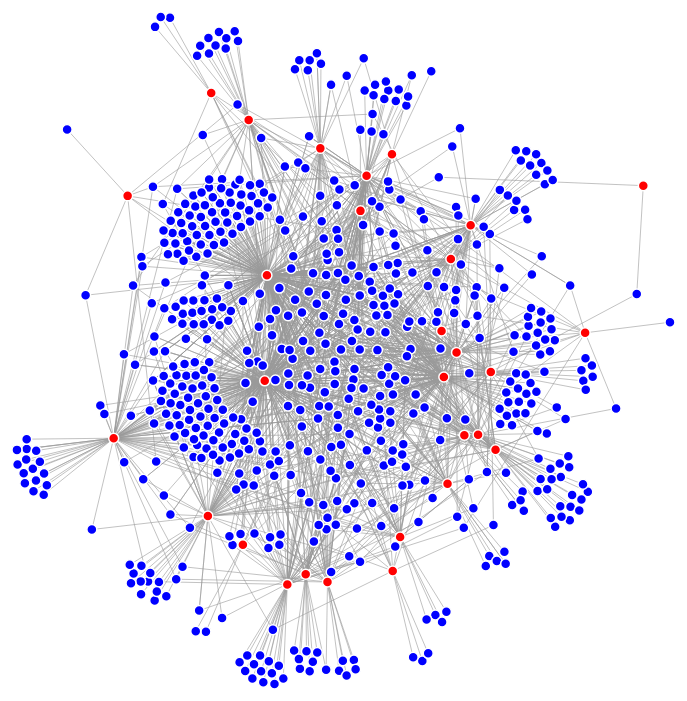
D3 v4 page, settled after 480 driven frames (8 s of simulated time); the page loaded 1 data file(s).


  var div_tool = d3
    .select("#tooltip")
    .attr("class", "tooltip")
    .style("opacity", 0);
  var svg = d3.select("svg"),
    width = +svg.attr("width"),
    height = +svg.attr("height");

  var color = d3.scaleOrdinal(d3.schemeCategory20);

  var simulation = d3
    .forceSimulation()
    .force(
      "link",
      d3.forceLink().id(function (d) {
        return d.id;
      })
    )
    .force("charge", d3.forceManyBody())
    .force("center", d3.forceCenter(width / 2, height / 2));

  
  
    d3.json("2000.json", function (error, graph) {
    if (error) throw error;

    var link = svg
      .append("g")
      .attr("class", "links")
      .selectAll("line")
      .data(graph.links)
      .enter()
      .append("line")
      .attr("stroke-width", function (d) {
        return Math.sqrt(1);
      })  
      .on("mouseover", function (d) {
        console.log(d);
        div_tool
          .html(d.source.id + " frauded " +"amount of "+d.amount +"$<br>"+ d.target.id + "<br>" + d.gender +"<br>"  )
          .style("left",  15 + "px")
          .style("top", 450 + "px")
          //.style("left", d3.event.pageX + 15 + "px")
          //.style("top", d3.event.pageY - 50 + "px")
          .style("background", "transparent")
          .style("display", "inline")
          .style("opacity", 1)
          .style("color", function (d) {
            return "green"
          })

          .style("font-size", 30 + "px");
      })

      .on("mousemove", function (d, i) {
        document
          .getElementById("tooltip")
          .div_tool.html("")
          .style("display", "none");
      })
      .on("mouseout", function (d, i) {
        div_tool.html("").style("display", "none");
      })






      ////

    var node = svg
      .append("g")
      .attr("class", "nodes")

      .selectAll("circle")
      .data(graph.nodes)
      .enter()
      .append("circle")
      .attr("r", 5)

      .attr("fill", function (d) {
        if (d.group == 1) return "red";
        else return "blue";
      }).on("mouseover", function (d) {
        console.log(d);
        div_tool
          .html("id=" +d.id  +"<br>" )
          .style("left",  15 + "px")
          .style("top", 450 + "px")
          //.style("left", d3.event.pageX + 15 + "px")
          //.style("top", d3.event.pageY - 50 + "px")
          .style("background", "transparent")
          .style("display", "inline")
          .style("opacity", 1)
          .style("color", function (d) {
            return "green"
          })

          .style("font-size", 30 + "px");
      })

      .on("mousemove", function (d, i) {
        document
          .getElementById("tooltip")
          .div_tool.html("")
          .style("display", "none");
      })
      .on("mouseout", function (d, i) {
        div_tool.html("").style("display", "none");
      })

      

      
      .call(
        d3
          .drag()
          .on("start", dragstarted)
          .on("drag", dragged)
          .on("end", dragended)
      ) 

    
    

     



    node.append("title").text(function (d) {
      return d.id;
    });



   
    



    simulation.nodes(graph.nodes).on("tick", ticked);

    simulation.force("link").links(graph.links);

    function ticked() {
      link
        .attr("x1", function (d) {
          return d.source.x;
        })
        .attr("y1", function (d) {
          return d.source.y;
        })
        .attr("x2", function (d) {
          return d.target.x;
        })
        .attr("y2", function (d) {
          return d.target.y;
        });

      node
        .attr("cx", function (d) {
          return d.x;
        })
        .attr("cy", function (d) {
          return d.y;
        });
    }
  });

  function dragstarted(d) {
    if (!d3.event.active) simulation.alphaTarget(0.3).restart();
    d.fx = d.x;
    d.fy = d.y;
  }

  function dragged(d) {
    d.fx = d3.event.x;
    d.fy = d3.event.y;
  }

  function dragended(d) {
    if (!d3.event.active) simulation.alphaTarget(0);
    d.fx = null;
    d.fy = null;
  }


### data: 2000.json
{
 "nodes": [
  {
   "id": "C1499701993",
   "group": 0
  },
  {
   "id": "C379301962",
   "group": 0
  },
  {
   "id": "C965801920",
   "group": 0
  },
  {
   "id": "C932908444",
   "group": 0
  },
  {
   "id": "C1398865038",
   "group": 0
  },
  {
   "id": "C727502065",
   "group": 0
  },
  {
   "id": "C907877340",
   "group": 0
  },
  {
   "id": "C570277915",
   "group": 0
  },
  "... 1,505 more items"
 ],
 "links": [
  {
   "source": "C583110837",
   "target": "M480139044",
   "value": 0,
   "amount": 44.26,
   "gender": "M"
  },
  {
   "source": "C1332295774",
   "target": "M480139044",
   "value": 0,
   "amount": 324.5,
   "gender": "M"
  },
  {
   "source": "C1160421902",
   "target": "M857378720",
   "value": 0,
   "amount": 176.3,
   "gender": "M"
  },
  {
   "source": "C966214713",
   "target": "M857378720",
   "value": 0,
   "amount": 337.4,
   "gender": "M"
  },
  {
   "source": "C1450140987",
   "target": "M1198415165",
   "value": 0,
   "amount": 220.1,
   "gender": "F"
  },
  {
   "source": "C60026962",
   "target": "M1198415165",
   "value": 0,
   "amount": 4.32,
   "gender": "F"
  },
  {
   "source": "C1685492470",
   "target": "M980657600",
   "value": 0,
   "amount": 278.0,
   "gender": "F"
  },
  {
   "source": "C1275518867",
   "target": "M980657600",
   "value": 0,
   "amount": 69.53,
   "gender": "F"
  },
  "... 1,992 more items"
 ]
}